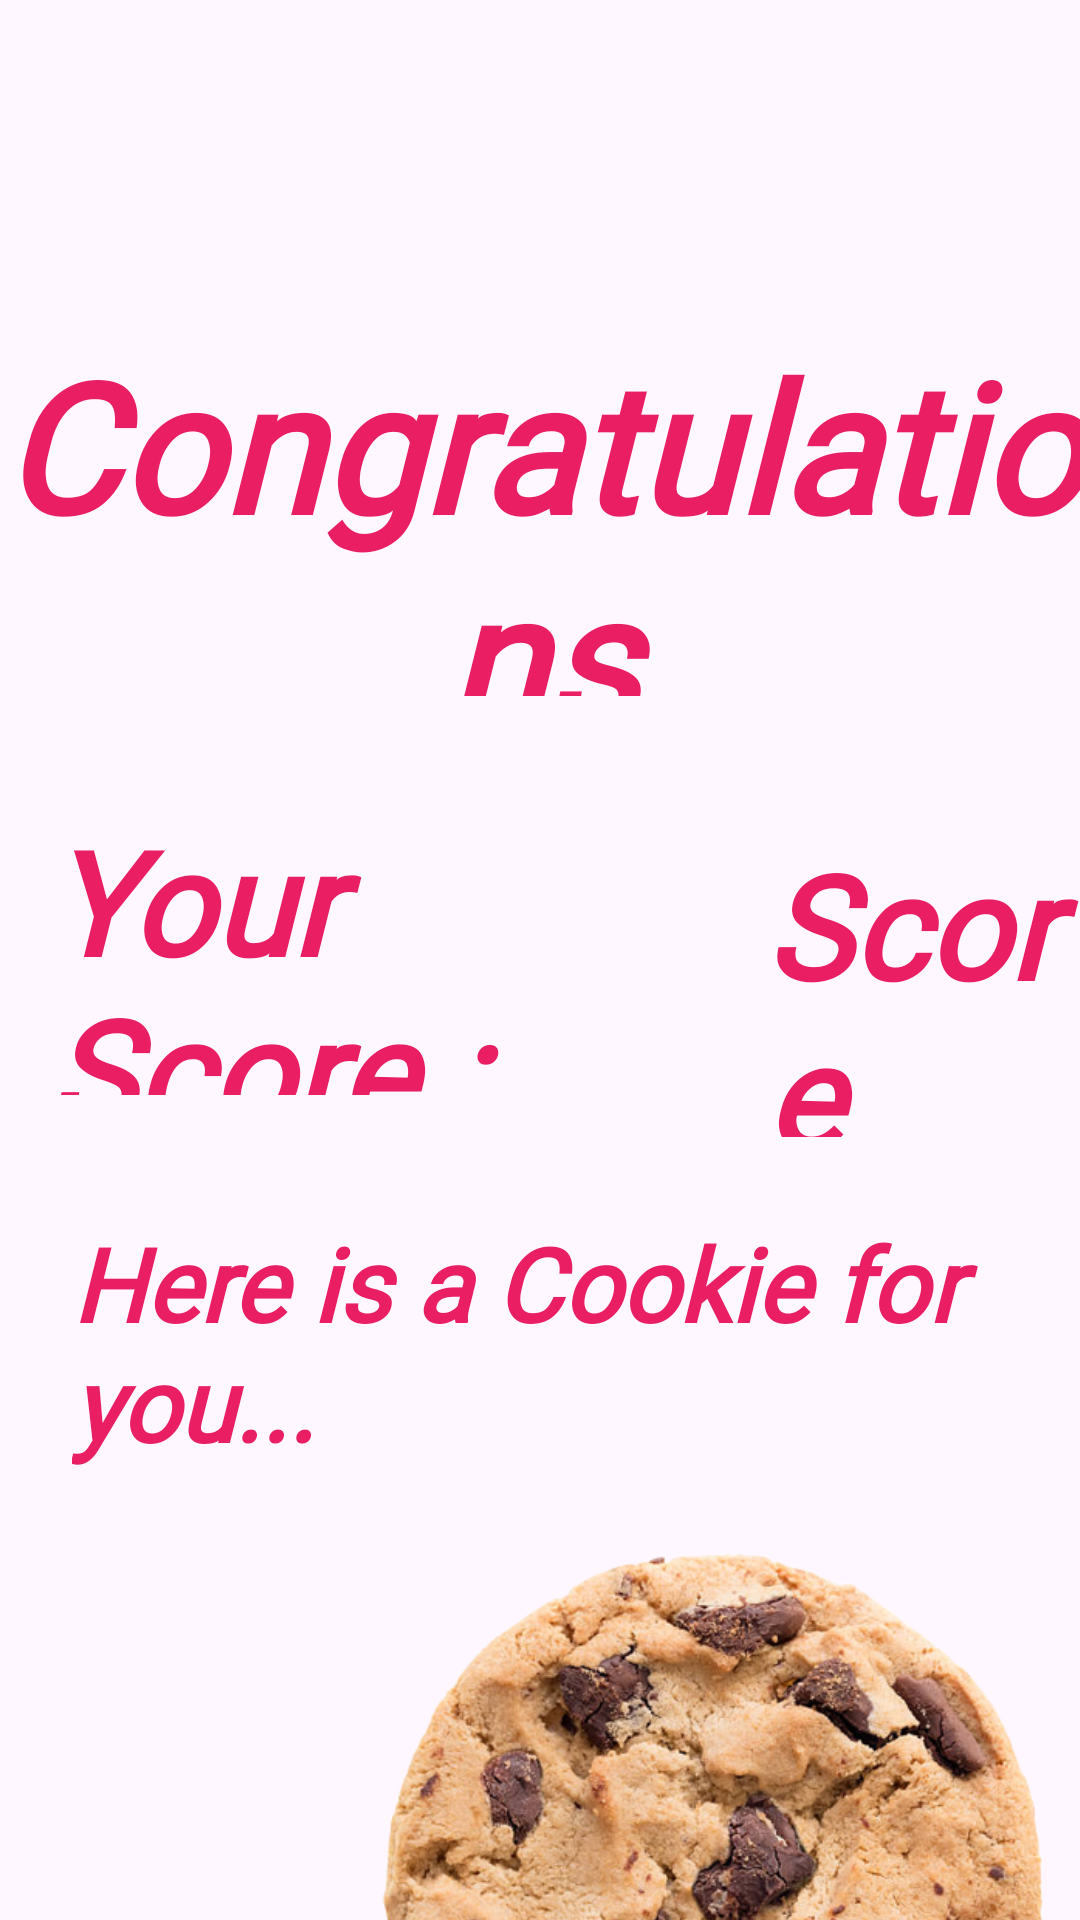

This screen was rendered from an Android layout file. Write that file and the resources it references.
<!-- AndroidManifest.xml: application theme Theme.TriviaWizard -->
<!-- res/layout/activity_scoreboard.xml -->
<?xml version="1.0" encoding="utf-8"?>
<androidx.constraintlayout.widget.ConstraintLayout xmlns:android="http://schemas.android.com/apk/res/android"
    xmlns:app="http://schemas.android.com/apk/res-auto"
    xmlns:tools="http://schemas.android.com/tools"
    android:layout_width="match_parent"
    android:layout_height="match_parent"
    tools:context=".Scoreboard">

    <TextView
        android:id="@+id/textView3"
        android:layout_width="362dp"
        android:layout_height="124dp"
        android:layout_marginStart="156dp"
        android:layout_marginTop="108dp"
        android:layout_marginEnd="156dp"
        android:fontFamily="@font/bad_script"
        android:text="Congratulations"
        android:textAlignment="center"
        android:textAllCaps="false"
        android:textAppearance="@style/TextAppearance.AppCompat.Display2"
        android:textColor="#E91E63"
        android:textSize="60sp"
        android:textStyle="bold|italic"
        app:layout_constraintEnd_toEndOf="parent"
        app:layout_constraintHorizontal_bias="0.501"
        app:layout_constraintStart_toStartOf="parent"
        app:layout_constraintTop_toTopOf="parent" />

    <TextView
        android:id="@+id/textView4"
        android:layout_width="239dp"
        android:layout_height="97dp"
        android:layout_marginStart="16dp"
        android:layout_marginTop="36dp"
        android:fontFamily="@font/bad_script"
        android:text="Your Score :"
        android:textColor="#E91E63"
        android:textSize="48sp"
        android:textStyle="bold|italic"
        app:layout_constraintStart_toStartOf="parent"
        app:layout_constraintTop_toBottomOf="@+id/textView3" />

    <TextView
        android:id="@+id/textView6"
        android:layout_width="wrap_content"
        android:layout_height="wrap_content"
        android:layout_marginStart="24dp"
        android:layout_marginTop="40dp"
        android:fontFamily="@font/bad_script"
        android:text="Here is a Cookie for you..."
        android:textAppearance="@style/TextAppearance.AppCompat.Display3"
        android:textColor="#E91E63"
        android:textSize="34sp"
        android:textStyle="bold|italic"
        app:layout_constraintStart_toStartOf="parent"
        app:layout_constraintTop_toBottomOf="@+id/textView4" />

    <ImageView
        android:id="@+id/imageView"
        android:layout_width="258dp"
        android:layout_height="270dp"
        android:layout_marginStart="137dp"
        android:layout_marginEnd="16dp"
        app:layout_constraintEnd_toEndOf="parent"
        app:layout_constraintStart_toStartOf="parent"
        app:layout_constraintTop_toBottomOf="@+id/textView6"
        app:srcCompat="@drawable/istockphoto_517109442_612x612_removebg_preview" />

    <TextView
        android:id="@+id/textView5"
        android:layout_width="119dp"
        android:layout_height="103dp"
        android:layout_marginTop="44dp"
        android:fontFamily="@font/bad_script"
        android:text="Score"
        android:textColor="#E91E63"
        android:textSize="48sp"
        android:textStyle="bold|italic"
        app:layout_constraintEnd_toEndOf="parent"
        app:layout_constraintHorizontal_bias="0.0"
        app:layout_constraintStart_toEndOf="@+id/textView4"
        app:layout_constraintTop_toBottomOf="@+id/textView3" />
</androidx.constraintlayout.widget.ConstraintLayout>
<!-- resources referenced by this layout -->
<resources>
  <!-- drawable istockphoto_517109442_612x612_removebg_preview: png bitmap (drawable, 377657 bytes) -->
  <style name="Theme.TriviaWizard" parent="Base.Theme.TriviaWizard" />
  <style name="Base.Theme.TriviaWizard" parent="Theme.Material3.DayNight.NoActionBar">
          
          
      </style>
</resources>
